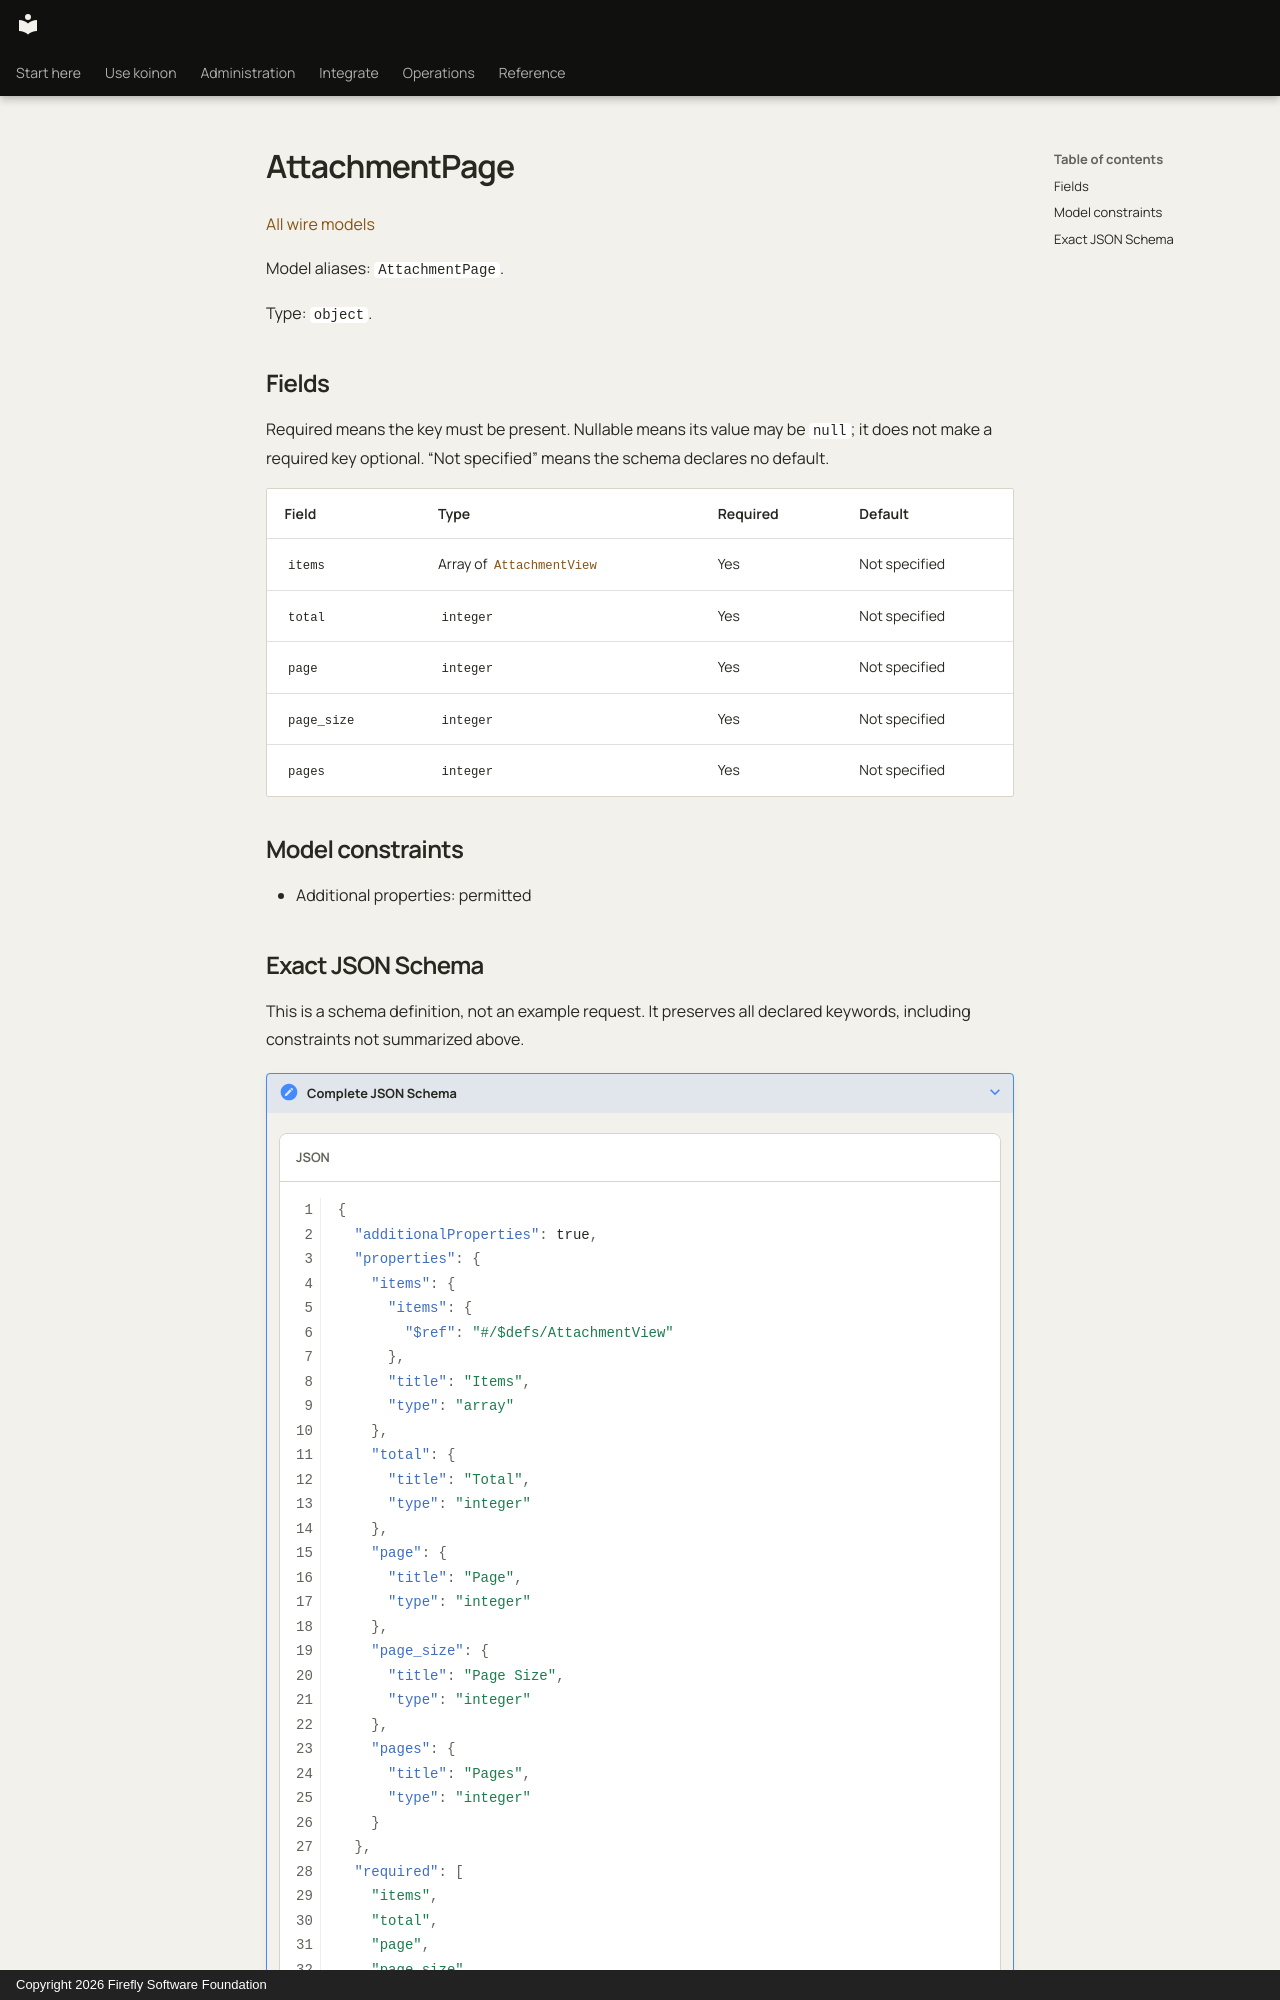

repository: fireflyframework/firefly-koinon · page: reference/models/attachmentpage/index.html · generator: mkdocs · copyright: Copyright 2026 Firefly Software Foundation

<!-- Copyright 2026 Firefly Software Foundation -->
<!-- SPDX-License-Identifier: Apache-2.0 -->

# AttachmentPage

[All wire models](index.md)

Model aliases: `AttachmentPage`.

Type: `object`.

## Fields

Required means the key must be present. Nullable means its value may be `null`; it does not make a required key optional. “Not specified” means the schema declares no default.

| Field | Type | Required | Default |
| --- | --- | --- | --- |
| `items` | Array of [`AttachmentView`](attachmentview.md) | Yes | Not specified |
| `total` | `integer` | Yes | Not specified |
| `page` | `integer` | Yes | Not specified |
| `page_size` | `integer` | Yes | Not specified |
| `pages` | `integer` | Yes | Not specified |

## Model constraints

- Additional properties: permitted
